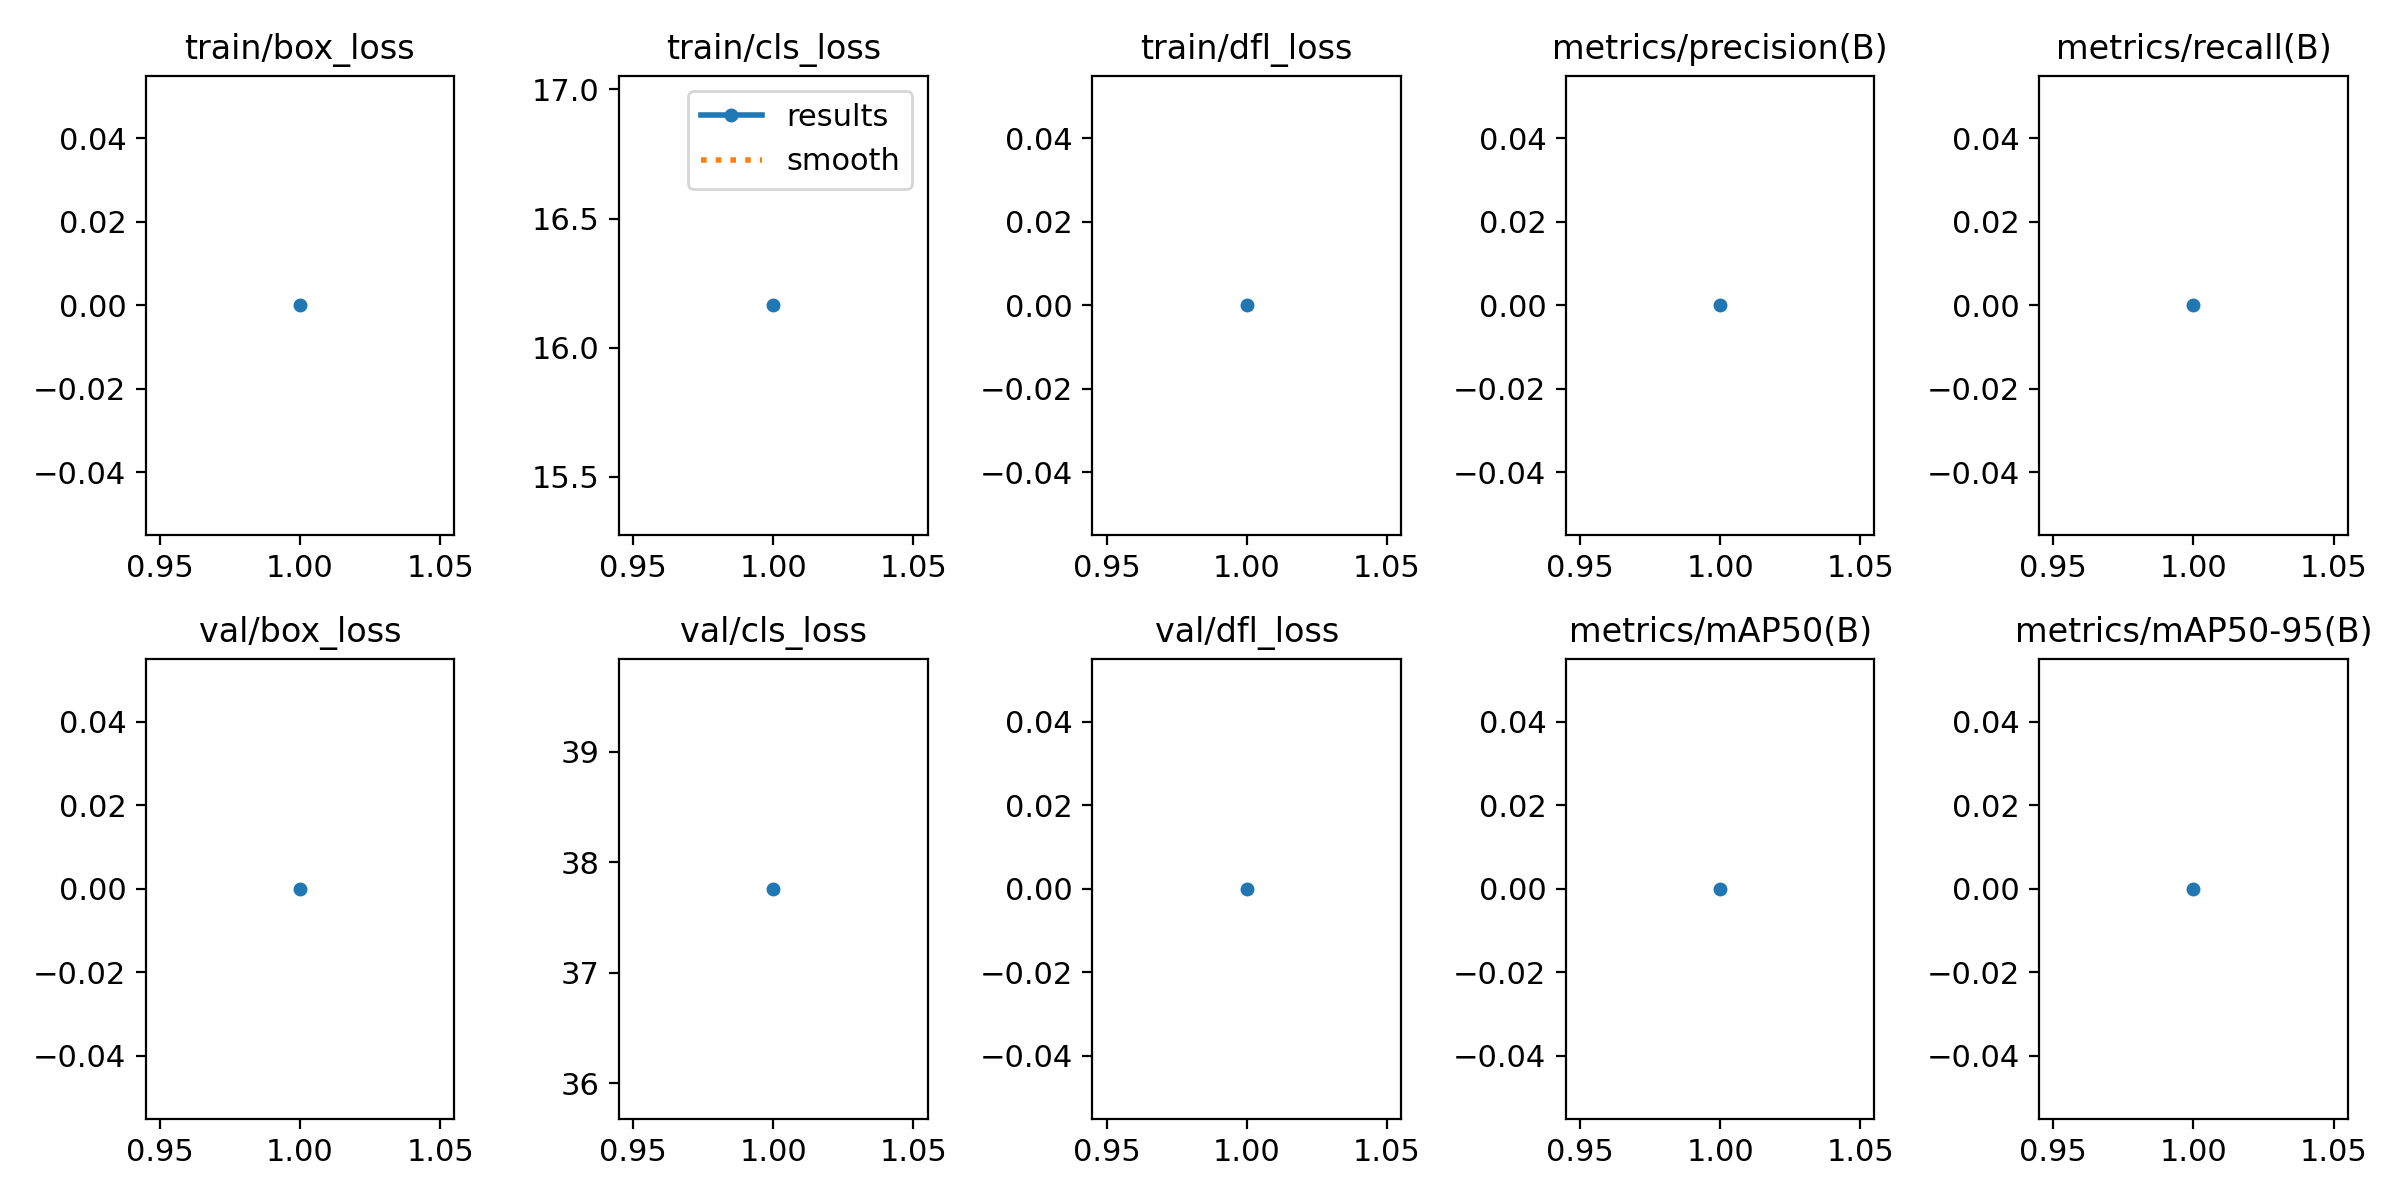

The data file committed next to this chart (first rows):
epoch, time, train/box_loss, train/cls_loss, train/dfl_loss, metrics/precision(B), metrics/recall(B), metrics/mAP50(B), metrics/mAP50-95(B), val/box_loss, val/cls_loss, val/dfl_loss, lr/pg0, lr/pg1, lr/pg2
1, 44.32, 0, 16.16, 0, 0, 0, 0, 0, 0, 37.76, 0, 0.0006543, 0.0006543, 0.0006543
